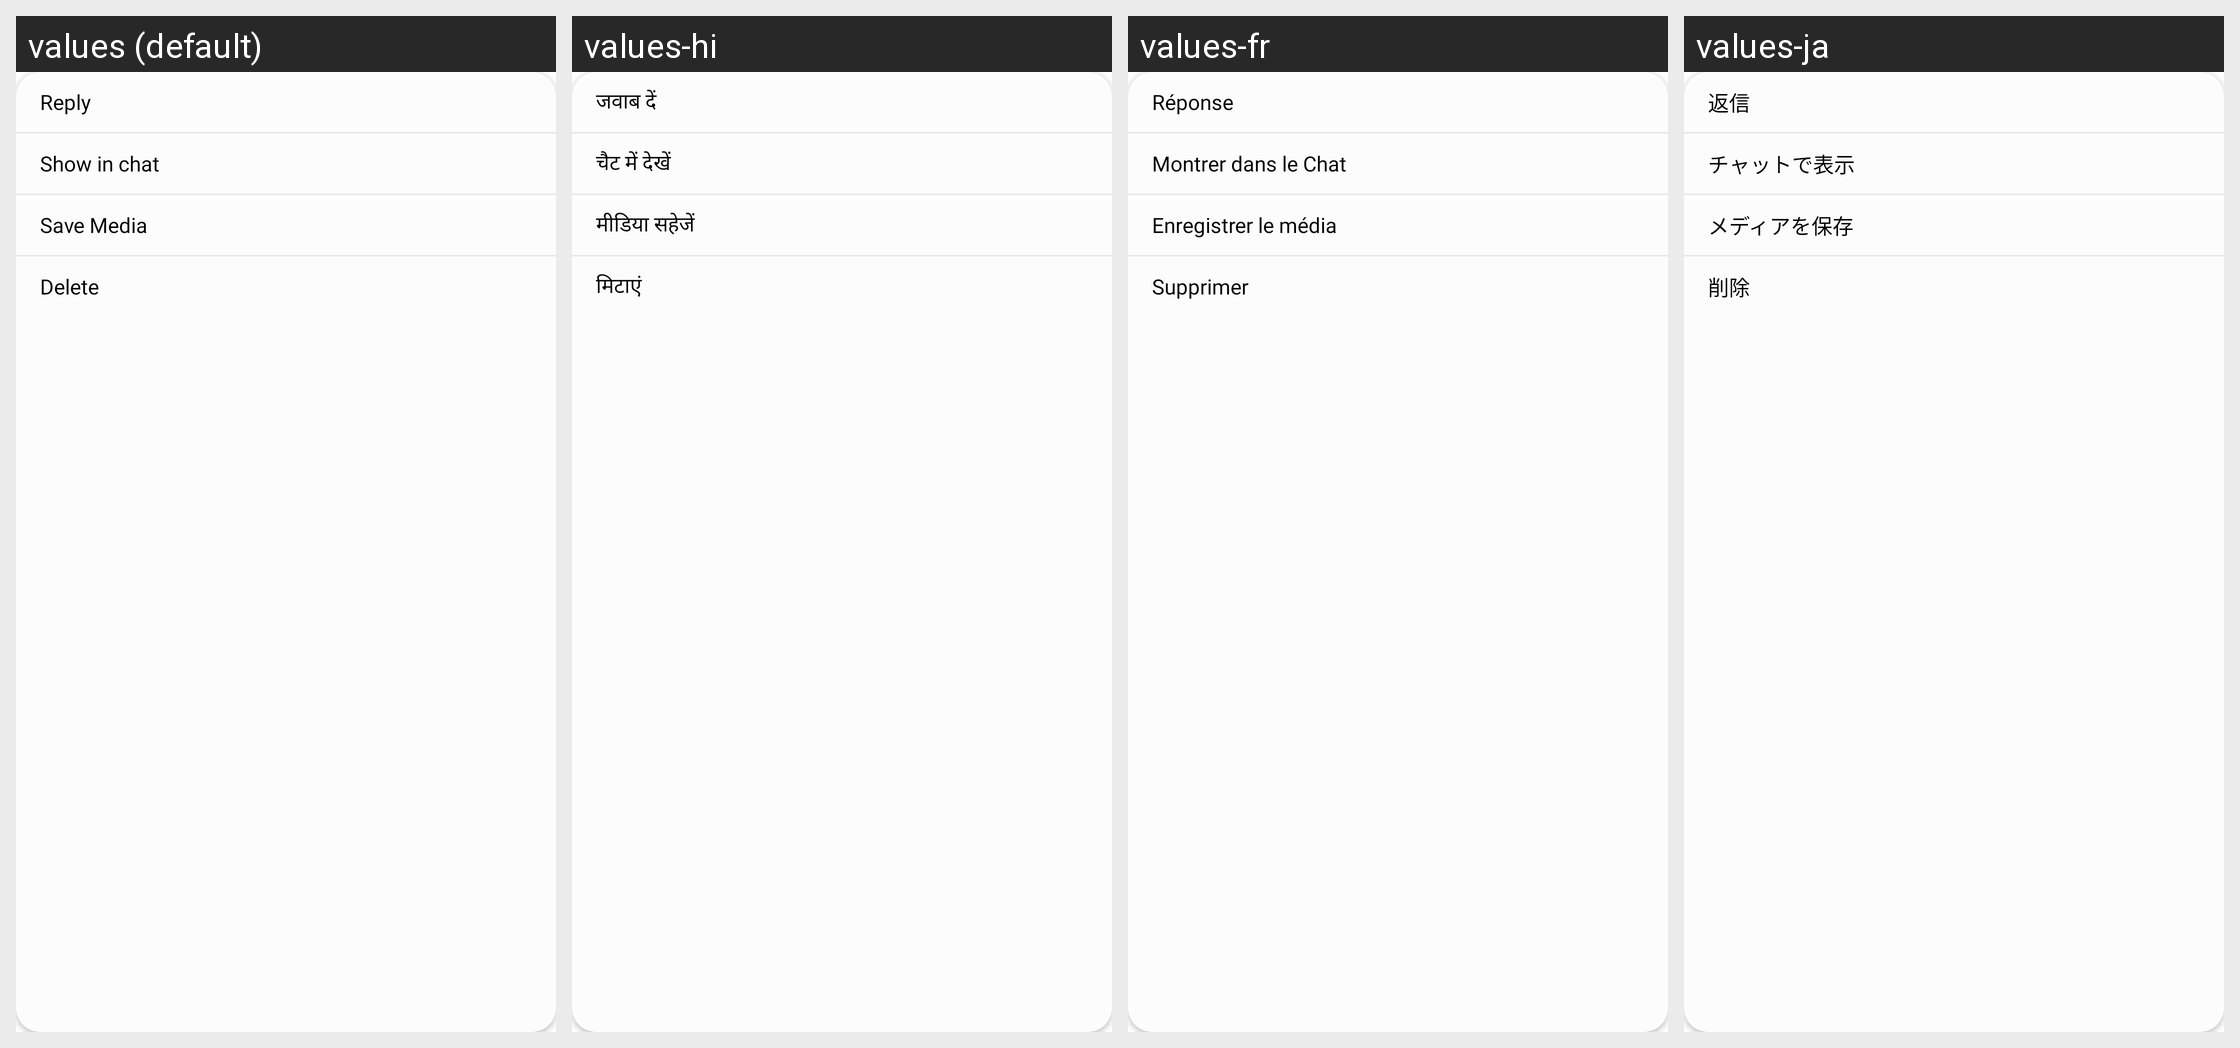

For this localized Android screen grid, give each drawn string resource with its value in every locale shown.
Android screen res/layout/stream_ui_attachment_gallery_options_view.xml rendered under 4 locales, left to right: values (default), values-hi, values-fr, values-ja. Device: Nexus 5 (rendered at 1080×1920; each locale shown at half size, 540×960, under a caption strip naming it); theme Theme.MaterialComponents.DayNight.NoActionBar.
Other locales in the repository, not shown: values-en, values-es, values-id, values-in, values-it, values-ko.
Strings drawn on this screen, with the default value and each locale's value (text and hints the layout hard-codes, and strings that could not be matched under every locale, appear in the picture but are not listed):

stream_ui_attachment_gallery_reply
  values: Reply
  values-hi: जवाब दें
  values-fr: Réponse
  values-ja: 返信

stream_ui_attachment_gallery_show_in_chat
  values: Show in chat
  values-hi: चैट में देखें
  values-fr: Montrer dans le Chat
  values-ja: チャットで表示

stream_ui_attachment_gallery_save_media
  values: Save Media
  values-hi: मीडिया सहेजें
  values-fr: Enregistrer le média
  values-ja: メディアを保存

stream_ui_attachment_gallery_delete
  values: Delete
  values-hi: मिटाएं
  values-fr: Supprimer
  values-ja: 削除
